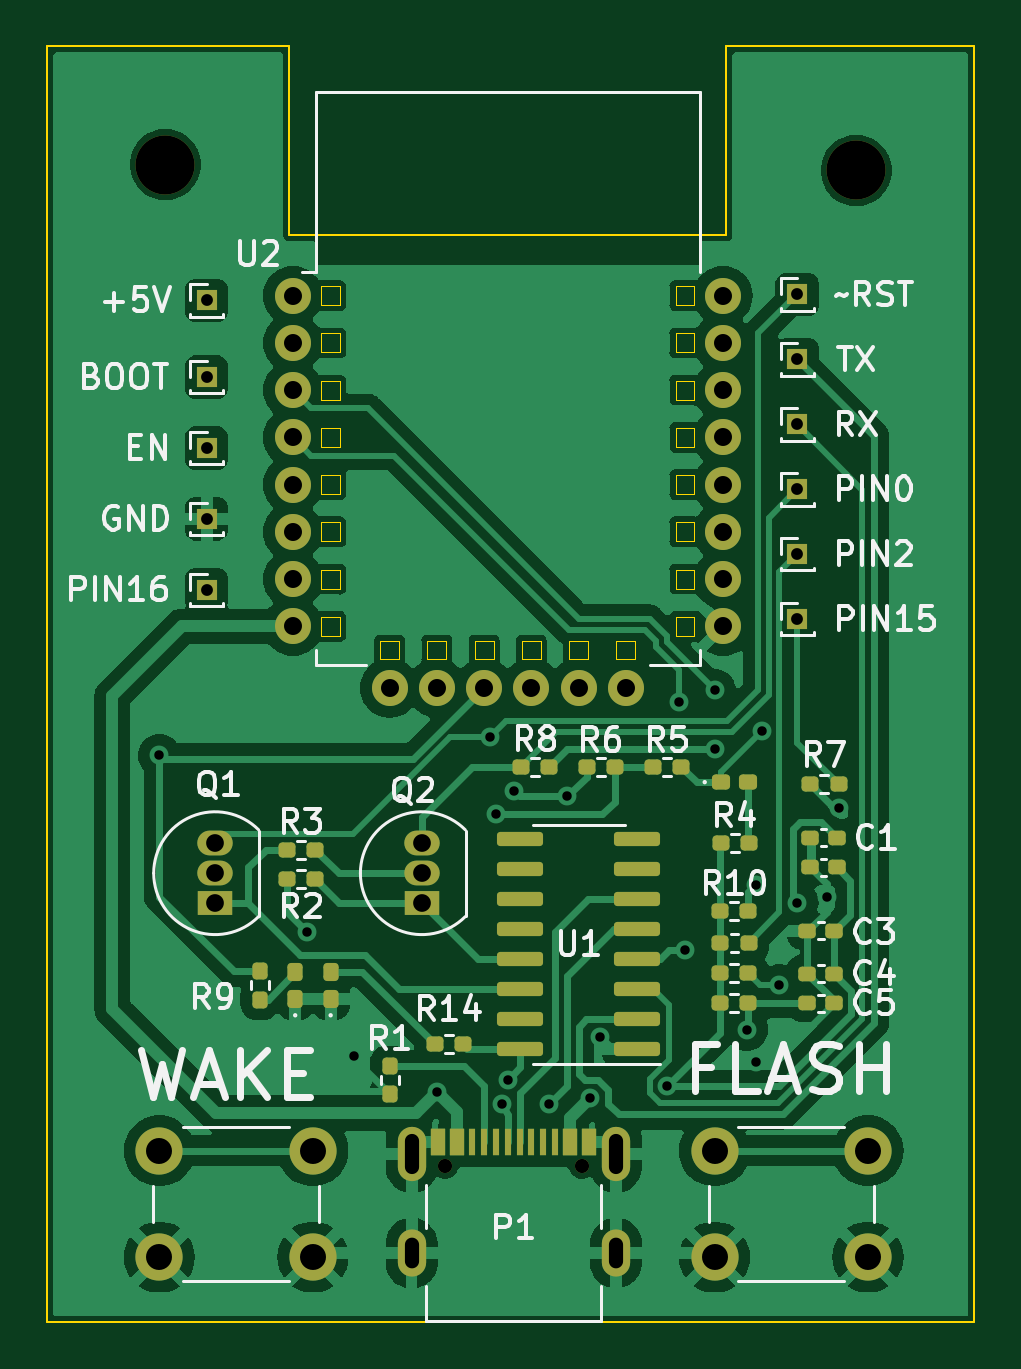
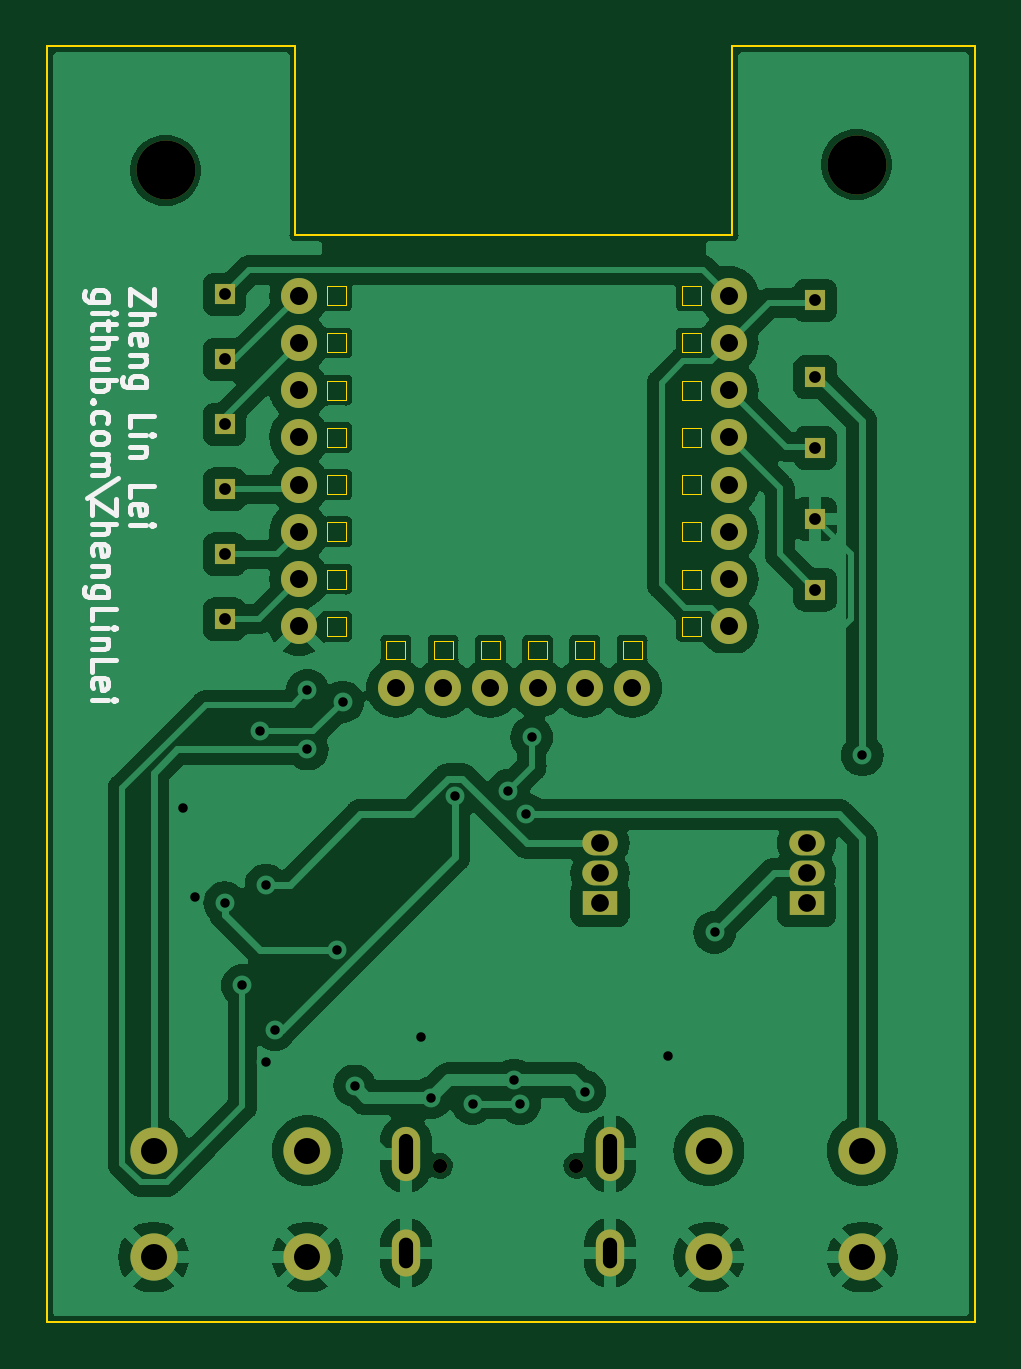
Circuit board: 11 layer files. Board 39.2 x 54.0 mm.
- bottom_copper: esp32_programmer-B_Cu.gbr (123442 bytes)
- bottom_mask: esp32_programmer-B_Mask.gbr (2538 bytes)
- paste: esp32_programmer-B_Paste.gbr (459 bytes)
- bottom_silk: esp32_programmer-B_Silkscreen.gbr (13823 bytes)
- outline: esp32_programmer-Edge_Cuts.gbr (5302 bytes)
- top_copper: esp32_programmer-F_Cu.gbr (116513 bytes)
- top_mask: esp32_programmer-F_Mask.gbr (6396 bytes)
- paste: esp32_programmer-F_Paste.gbr (4314 bytes)
- top_silk: esp32_programmer-F_Silkscreen.gbr (50979 bytes)
- drill: esp32_programmer-NPTH-drl.gbr (739 bytes)
- drill: esp32_programmer-PTH-drl.gbr (3190 bytes)

=== bottom_copper: esp32_programmer-B_Cu.gbr (123442 bytes, source omitted) ===
=== bottom_mask: esp32_programmer-B_Mask.gbr ===
%TF.GenerationSoftware,KiCad,Pcbnew,7.0.9*%
%TF.CreationDate,2024-01-07T11:32:02+01:00*%
%TF.ProjectId,esp32_programmer,65737033-325f-4707-926f-6772616d6d65,rev?*%
%TF.SameCoordinates,Original*%
%TF.FileFunction,Soldermask,Bot*%
%TF.FilePolarity,Negative*%
%FSLAX46Y46*%
G04 Gerber Fmt 4.6, Leading zero omitted, Abs format (unit mm)*
G04 Created by KiCad (PCBNEW 7.0.9) date 2024-01-07 11:32:02*
%MOMM*%
%LPD*%
G01*
G04 APERTURE LIST*
%ADD10R,0.850000X0.850000*%
%ADD11C,2.000000*%
%ADD12R,1.500000X1.050000*%
%ADD13O,1.500000X1.050000*%
%ADD14C,1.524000*%
%ADD15C,0.600000*%
%ADD16O,1.200000X2.300000*%
%ADD17O,1.200000X2.000000*%
%ADD18C,2.500000*%
G04 APERTURE END LIST*
D10*
%TO.C,PIN2*%
X157750000Y-104500000D03*
%TD*%
%TO.C,PIN16*%
X132750000Y-106000000D03*
%TD*%
%TO.C,TX*%
X157750000Y-96250000D03*
%TD*%
D11*
%TO.C,SW2*%
X154250000Y-129750000D03*
X160750000Y-129750000D03*
X154250000Y-134250000D03*
X160750000Y-134250000D03*
%TD*%
D12*
%TO.C,Q2*%
X141860000Y-119270000D03*
D13*
X141860000Y-118000000D03*
X141860000Y-116730000D03*
%TD*%
D14*
%TO.C,U2*%
X136400000Y-93550000D03*
X136400000Y-95550000D03*
X136400000Y-97550000D03*
X136400000Y-99550000D03*
X136400000Y-101550000D03*
X136400000Y-103550000D03*
X136400000Y-105550000D03*
X136400000Y-107550000D03*
X140500000Y-110150000D03*
X142500000Y-110150000D03*
X144500000Y-110150000D03*
X146500000Y-110150000D03*
X148500000Y-110150000D03*
X150500000Y-110150000D03*
X154600000Y-107550000D03*
X154600000Y-105550000D03*
X154600000Y-103550000D03*
X154600000Y-101550000D03*
X154600000Y-99550000D03*
X154600000Y-97550000D03*
X154600000Y-95550000D03*
X154600000Y-93550000D03*
%TD*%
D10*
%TO.C,BOOT*%
X132750000Y-97000000D03*
%TD*%
D15*
%TO.C,P1*%
X142860000Y-130385000D03*
X148640000Y-130385000D03*
D16*
X141425000Y-129885000D03*
D17*
X141425000Y-134085000D03*
D16*
X150075000Y-129885000D03*
D17*
X150075000Y-134085000D03*
%TD*%
D10*
%TO.C,EN*%
X132750000Y-100000000D03*
%TD*%
D18*
%TO.C,H13*%
X160250000Y-88250000D03*
%TD*%
D10*
%TO.C,RX*%
X157750000Y-99000000D03*
%TD*%
%TO.C,~RST*%
X157750000Y-93500000D03*
%TD*%
%TO.C,PIN15*%
X157750000Y-107250000D03*
%TD*%
D12*
%TO.C,Q1*%
X133110000Y-119270000D03*
D13*
X133110000Y-118000000D03*
X133110000Y-116730000D03*
%TD*%
D10*
%TO.C,PIN0*%
X157750000Y-101750000D03*
%TD*%
D18*
%TO.C,H12*%
X131000000Y-88000000D03*
%TD*%
D11*
%TO.C,SW1*%
X137250000Y-134250000D03*
X130750000Y-134250000D03*
X137250000Y-129750000D03*
X130750000Y-129750000D03*
%TD*%
D10*
%TO.C,GND*%
X132750000Y-103000000D03*
%TD*%
%TO.C,+5V*%
X132750000Y-93750000D03*
%TD*%
M02*

=== paste: esp32_programmer-B_Paste.gbr ===
%TF.GenerationSoftware,KiCad,Pcbnew,7.0.9*%
%TF.CreationDate,2024-01-07T11:32:02+01:00*%
%TF.ProjectId,esp32_programmer,65737033-325f-4707-926f-6772616d6d65,rev?*%
%TF.SameCoordinates,Original*%
%TF.FileFunction,Paste,Bot*%
%TF.FilePolarity,Positive*%
%FSLAX46Y46*%
G04 Gerber Fmt 4.6, Leading zero omitted, Abs format (unit mm)*
G04 Created by KiCad (PCBNEW 7.0.9) date 2024-01-07 11:32:02*
%MOMM*%
%LPD*%
G01*
G04 APERTURE LIST*
G04 APERTURE END LIST*
M02*

=== bottom_silk: esp32_programmer-B_Silkscreen.gbr (13823 bytes, source omitted) ===
=== outline: esp32_programmer-Edge_Cuts.gbr ===
%TF.GenerationSoftware,KiCad,Pcbnew,7.0.9*%
%TF.CreationDate,2024-01-07T11:32:02+01:00*%
%TF.ProjectId,esp32_programmer,65737033-325f-4707-926f-6772616d6d65,rev?*%
%TF.SameCoordinates,Original*%
%TF.FileFunction,Profile,NP*%
%FSLAX46Y46*%
G04 Gerber Fmt 4.6, Leading zero omitted, Abs format (unit mm)*
G04 Created by KiCad (PCBNEW 7.0.9) date 2024-01-07 11:32:02*
%MOMM*%
%LPD*%
G01*
G04 APERTURE LIST*
%TA.AperFunction,Profile*%
%ADD10C,0.100000*%
%TD*%
%TA.AperFunction,Profile*%
%ADD11C,0.050000*%
%TD*%
G04 APERTURE END LIST*
D10*
X136250000Y-91000000D02*
X154750000Y-91000000D01*
X154750000Y-83000000D01*
X165250000Y-83000000D01*
X165250000Y-137000000D01*
X126000000Y-137000000D01*
X126000000Y-83000000D01*
X136250000Y-83000000D01*
X136250000Y-91000000D01*
D11*
%TO.C,U2*%
X137600000Y-93150000D02*
X138400000Y-93150000D01*
X138400000Y-93150000D02*
X138400000Y-93950000D01*
X138400000Y-93950000D02*
X137600000Y-93950000D01*
X137600000Y-93950000D02*
X137600000Y-93150000D01*
X137600000Y-95150000D02*
X138400000Y-95150000D01*
X138400000Y-95150000D02*
X138400000Y-95950000D01*
X138400000Y-95950000D02*
X137600000Y-95950000D01*
X137600000Y-95950000D02*
X137600000Y-95150000D01*
X137600000Y-97150000D02*
X138400000Y-97150000D01*
X138400000Y-97150000D02*
X138400000Y-97950000D01*
X138400000Y-97950000D02*
X137600000Y-97950000D01*
X137600000Y-97950000D02*
X137600000Y-97150000D01*
X137600000Y-99150000D02*
X138400000Y-99150000D01*
X138400000Y-99150000D02*
X138400000Y-99950000D01*
X138400000Y-99950000D02*
X137600000Y-99950000D01*
X137600000Y-99950000D02*
X137600000Y-99150000D01*
X137600000Y-101150000D02*
X138400000Y-101150000D01*
X138400000Y-101150000D02*
X138400000Y-101950000D01*
X138400000Y-101950000D02*
X137600000Y-101950000D01*
X137600000Y-101950000D02*
X137600000Y-101150000D01*
X137600000Y-103150000D02*
X138400000Y-103150000D01*
X138400000Y-103150000D02*
X138400000Y-103950000D01*
X138400000Y-103950000D02*
X137600000Y-103950000D01*
X137600000Y-103950000D02*
X137600000Y-103150000D01*
X137600000Y-105150000D02*
X138400000Y-105150000D01*
X138400000Y-105150000D02*
X138400000Y-105950000D01*
X138400000Y-105950000D02*
X137600000Y-105950000D01*
X137600000Y-105950000D02*
X137600000Y-105150000D01*
X137600000Y-107150000D02*
X138400000Y-107150000D01*
X138400000Y-107150000D02*
X138400000Y-107950000D01*
X138400000Y-107950000D02*
X137600000Y-107950000D01*
X137600000Y-107950000D02*
X137600000Y-107150000D01*
X140100000Y-108950000D02*
X140900000Y-108950000D01*
X140900000Y-108950000D02*
X140900000Y-108150000D01*
X140900000Y-108150000D02*
X140100000Y-108150000D01*
X140100000Y-108150000D02*
X140100000Y-108950000D01*
X142100000Y-108950000D02*
X142900000Y-108950000D01*
X142900000Y-108950000D02*
X142900000Y-108150000D01*
X142900000Y-108150000D02*
X142100000Y-108150000D01*
X142100000Y-108150000D02*
X142100000Y-108950000D01*
X144100000Y-108950000D02*
X144900000Y-108950000D01*
X144900000Y-108950000D02*
X144900000Y-108150000D01*
X144900000Y-108150000D02*
X144100000Y-108150000D01*
X144100000Y-108150000D02*
X144100000Y-108950000D01*
X146100000Y-108950000D02*
X146900000Y-108950000D01*
X146900000Y-108950000D02*
X146900000Y-108150000D01*
X146900000Y-108150000D02*
X146100000Y-108150000D01*
X146100000Y-108150000D02*
X146100000Y-108950000D01*
X148100000Y-108950000D02*
X148900000Y-108950000D01*
X148900000Y-108950000D02*
X148900000Y-108150000D01*
X148900000Y-108150000D02*
X148100000Y-108150000D01*
X148100000Y-108150000D02*
X148100000Y-108950000D01*
X150100000Y-108950000D02*
X150900000Y-108950000D01*
X150900000Y-108950000D02*
X150900000Y-108150000D01*
X150900000Y-108150000D02*
X150100000Y-108150000D01*
X150100000Y-108150000D02*
X150100000Y-108950000D01*
X152600000Y-93150000D02*
X153400000Y-93150000D01*
X153400000Y-93150000D02*
X153400000Y-93950000D01*
X153400000Y-93950000D02*
X152600000Y-93950000D01*
X152600000Y-93950000D02*
X152600000Y-93150000D01*
X152600000Y-95150000D02*
X153400000Y-95150000D01*
X153400000Y-95150000D02*
X153400000Y-95950000D01*
X153400000Y-95950000D02*
X152600000Y-95950000D01*
X152600000Y-95950000D02*
X152600000Y-95150000D01*
X152600000Y-97150000D02*
X153400000Y-97150000D01*
X153400000Y-97150000D02*
X153400000Y-97950000D01*
X153400000Y-97950000D02*
X152600000Y-97950000D01*
X152600000Y-97950000D02*
X152600000Y-97150000D01*
X152600000Y-99150000D02*
X153400000Y-99150000D01*
X153400000Y-99150000D02*
X153400000Y-99950000D01*
X153400000Y-99950000D02*
X152600000Y-99950000D01*
X152600000Y-99950000D02*
X152600000Y-99150000D01*
X152600000Y-101150000D02*
X153400000Y-101150000D01*
X153400000Y-101150000D02*
X153400000Y-101950000D01*
X153400000Y-101950000D02*
X152600000Y-101950000D01*
X152600000Y-101950000D02*
X152600000Y-101150000D01*
X152600000Y-103150000D02*
X153400000Y-103150000D01*
X153400000Y-103150000D02*
X153400000Y-103950000D01*
X153400000Y-103950000D02*
X152600000Y-103950000D01*
X152600000Y-103950000D02*
X152600000Y-103150000D01*
X152600000Y-105150000D02*
X153400000Y-105150000D01*
X153400000Y-105150000D02*
X153400000Y-105950000D01*
X153400000Y-105950000D02*
X152600000Y-105950000D01*
X152600000Y-105950000D02*
X152600000Y-105150000D01*
X152600000Y-107150000D02*
X153400000Y-107150000D01*
X153400000Y-107150000D02*
X153400000Y-107950000D01*
X153400000Y-107950000D02*
X152600000Y-107950000D01*
X152600000Y-107950000D02*
X152600000Y-107150000D01*
%TD*%
M02*

=== top_copper: esp32_programmer-F_Cu.gbr (116513 bytes, source omitted) ===
=== top_mask: esp32_programmer-F_Mask.gbr (6396 bytes, source omitted) ===
=== paste: esp32_programmer-F_Paste.gbr ===
%TF.GenerationSoftware,KiCad,Pcbnew,7.0.9*%
%TF.CreationDate,2024-01-07T11:32:02+01:00*%
%TF.ProjectId,esp32_programmer,65737033-325f-4707-926f-6772616d6d65,rev?*%
%TF.SameCoordinates,Original*%
%TF.FileFunction,Paste,Top*%
%TF.FilePolarity,Positive*%
%FSLAX46Y46*%
G04 Gerber Fmt 4.6, Leading zero omitted, Abs format (unit mm)*
G04 Created by KiCad (PCBNEW 7.0.9) date 2024-01-07 11:32:02*
%MOMM*%
%LPD*%
G01*
G04 APERTURE LIST*
G04 Aperture macros list*
%AMRoundRect*
0 Rectangle with rounded corners*
0 $1 Rounding radius*
0 $2 $3 $4 $5 $6 $7 $8 $9 X,Y pos of 4 corners*
0 Add a 4 corners polygon primitive as box body*
4,1,4,$2,$3,$4,$5,$6,$7,$8,$9,$2,$3,0*
0 Add four circle primitives for the rounded corners*
1,1,$1+$1,$2,$3*
1,1,$1+$1,$4,$5*
1,1,$1+$1,$6,$7*
1,1,$1+$1,$8,$9*
0 Add four rect primitives between the rounded corners*
20,1,$1+$1,$2,$3,$4,$5,0*
20,1,$1+$1,$4,$5,$6,$7,0*
20,1,$1+$1,$6,$7,$8,$9,0*
20,1,$1+$1,$8,$9,$2,$3,0*%
G04 Aperture macros list end*
%ADD10RoundRect,0.160000X0.160000X-0.222500X0.160000X0.222500X-0.160000X0.222500X-0.160000X-0.222500X0*%
%ADD11RoundRect,0.160000X-0.222500X-0.160000X0.222500X-0.160000X0.222500X0.160000X-0.222500X0.160000X0*%
%ADD12RoundRect,0.160000X0.197500X0.160000X-0.197500X0.160000X-0.197500X-0.160000X0.197500X-0.160000X0*%
%ADD13RoundRect,0.160000X-0.160000X0.197500X-0.160000X-0.197500X0.160000X-0.197500X0.160000X0.197500X0*%
%ADD14RoundRect,0.160000X-0.197500X-0.160000X0.197500X-0.160000X0.197500X0.160000X-0.197500X0.160000X0*%
%ADD15RoundRect,0.155000X-0.212500X-0.155000X0.212500X-0.155000X0.212500X0.155000X-0.212500X0.155000X0*%
%ADD16RoundRect,0.150000X0.825000X0.150000X-0.825000X0.150000X-0.825000X-0.150000X0.825000X-0.150000X0*%
%ADD17R,0.600000X1.160000*%
%ADD18R,0.300000X1.160000*%
G04 APERTURE END LIST*
D10*
%TO.C,D3*%
X138000000Y-123322500D03*
X138000000Y-122177500D03*
%TD*%
D11*
%TO.C,D1*%
X154528598Y-114145646D03*
X155673598Y-114145646D03*
%TD*%
D12*
%TO.C,R14*%
X143597500Y-125250000D03*
X142402500Y-125250000D03*
%TD*%
D13*
%TO.C,R1*%
X140500000Y-126152500D03*
X140500000Y-127347500D03*
%TD*%
D12*
%TO.C,R6*%
X150033973Y-113500000D03*
X148838973Y-113500000D03*
%TD*%
D14*
%TO.C,R3*%
X136152500Y-117000000D03*
X137347500Y-117000000D03*
%TD*%
%TO.C,R4*%
X154511533Y-116732859D03*
X155706533Y-116732859D03*
%TD*%
D13*
%TO.C,R9*%
X135000000Y-122152500D03*
X135000000Y-123347500D03*
%TD*%
D15*
%TO.C,C1*%
X158286771Y-116500000D03*
X159421771Y-116500000D03*
%TD*%
D14*
%TO.C,R8*%
X146067814Y-113500000D03*
X147262814Y-113500000D03*
%TD*%
D16*
%TO.C,U1*%
X150975000Y-125445000D03*
X150975000Y-124175000D03*
X150975000Y-122905000D03*
X150975000Y-121635000D03*
X150975000Y-120365000D03*
X150975000Y-119095000D03*
X150975000Y-117825000D03*
X150975000Y-116555000D03*
X146025000Y-116555000D03*
X146025000Y-117825000D03*
X146025000Y-119095000D03*
X146025000Y-120365000D03*
X146025000Y-121635000D03*
X146025000Y-122905000D03*
X146025000Y-124175000D03*
X146025000Y-125445000D03*
%TD*%
D14*
%TO.C,R10*%
X154488229Y-119605610D03*
X155683229Y-119605610D03*
%TD*%
D17*
%TO.C,P1*%
X142550000Y-129365000D03*
X143350000Y-129365000D03*
D18*
X144500000Y-129365000D03*
X145500000Y-129365000D03*
X146000000Y-129365000D03*
X147000000Y-129365000D03*
D17*
X148150000Y-129365000D03*
X148950000Y-129365000D03*
X148950000Y-129365000D03*
X148150000Y-129365000D03*
D18*
X147500000Y-129365000D03*
X146500000Y-129365000D03*
X145000000Y-129365000D03*
X144000000Y-129365000D03*
D17*
X143350000Y-129365000D03*
X142550000Y-129365000D03*
%TD*%
D10*
%TO.C,D2*%
X136500000Y-123322500D03*
X136500000Y-122177500D03*
%TD*%
D12*
%TO.C,R5*%
X152847500Y-113500000D03*
X151652500Y-113500000D03*
%TD*%
D15*
%TO.C,C2*%
X158286771Y-117750000D03*
X159421771Y-117750000D03*
%TD*%
D14*
%TO.C,R12*%
X154484496Y-122236341D03*
X155679496Y-122236341D03*
%TD*%
D15*
%TO.C,C4*%
X158182500Y-122250000D03*
X159317500Y-122250000D03*
%TD*%
D12*
%TO.C,R7*%
X159500000Y-114236187D03*
X158305000Y-114236187D03*
%TD*%
D14*
%TO.C,R11*%
X154500000Y-120965346D03*
X155695000Y-120965346D03*
%TD*%
D12*
%TO.C,R2*%
X137347500Y-118250000D03*
X136152500Y-118250000D03*
%TD*%
D14*
%TO.C,R13*%
X154478195Y-123500000D03*
X155673195Y-123500000D03*
%TD*%
D15*
%TO.C,C5*%
X158182500Y-123500000D03*
X159317500Y-123500000D03*
%TD*%
%TO.C,C3*%
X158182500Y-120440000D03*
X159317500Y-120440000D03*
%TD*%
M02*

=== top_silk: esp32_programmer-F_Silkscreen.gbr (50979 bytes, source omitted) ===
=== drill: esp32_programmer-NPTH-drl.gbr ===
%TF.GenerationSoftware,KiCad,Pcbnew,7.0.9*%
%TF.CreationDate,2024-01-07T11:32:03+01:00*%
%TF.ProjectId,esp32_programmer,65737033-325f-4707-926f-6772616d6d65,rev?*%
%TF.SameCoordinates,Original*%
%TF.FileFunction,NonPlated,1,2,NPTH,Drill*%
%TF.FilePolarity,Positive*%
%FSLAX46Y46*%
G04 Gerber Fmt 4.6, Leading zero omitted, Abs format (unit mm)*
G04 Created by KiCad (PCBNEW 7.0.9) date 2024-01-07 11:32:03*
%MOMM*%
%LPD*%
G01*
G04 APERTURE LIST*
%TA.AperFunction,ComponentDrill*%
%ADD10C,0.600000*%
%TD*%
%TA.AperFunction,ComponentDrill*%
%ADD11C,2.500000*%
%TD*%
G04 APERTURE END LIST*
D10*
%TO.C,P1*%
X142860000Y-130385000D03*
X148640000Y-130385000D03*
D11*
%TO.C,H12*%
X131000000Y-88000000D03*
%TO.C,H13*%
X160250000Y-88250000D03*
M02*

=== drill: esp32_programmer-PTH-drl.gbr ===
%TF.GenerationSoftware,KiCad,Pcbnew,7.0.9*%
%TF.CreationDate,2024-01-07T11:32:03+01:00*%
%TF.ProjectId,esp32_programmer,65737033-325f-4707-926f-6772616d6d65,rev?*%
%TF.SameCoordinates,Original*%
%TF.FileFunction,Plated,1,2,PTH,Mixed*%
%TF.FilePolarity,Positive*%
%FSLAX46Y46*%
G04 Gerber Fmt 4.6, Leading zero omitted, Abs format (unit mm)*
G04 Created by KiCad (PCBNEW 7.0.9) date 2024-01-07 11:32:03*
%MOMM*%
%LPD*%
G01*
G04 APERTURE LIST*
%TA.AperFunction,ViaDrill*%
%ADD10C,0.400000*%
%TD*%
%TA.AperFunction,ComponentDrill*%
%ADD11C,0.500000*%
%TD*%
G04 aperture for slot hole*
%TA.AperFunction,ComponentDrill*%
%ADD12O,0.600000X1.700000*%
%TD*%
G04 aperture for slot hole*
%TA.AperFunction,ComponentDrill*%
%ADD13O,0.600000X1.300000*%
%TD*%
%TA.AperFunction,ComponentDrill*%
%ADD14C,0.750000*%
%TD*%
%TA.AperFunction,ComponentDrill*%
%ADD15C,0.762000*%
%TD*%
%TA.AperFunction,ComponentDrill*%
%ADD16C,1.100000*%
%TD*%
G04 APERTURE END LIST*
D10*
X130750000Y-113000000D03*
X137000000Y-120500000D03*
X139000000Y-125750000D03*
X142500000Y-127250000D03*
X144750000Y-112250000D03*
X145000000Y-115500000D03*
X145250000Y-127750000D03*
X145500000Y-126750000D03*
X145750000Y-114500000D03*
X147250000Y-127750000D03*
X148000000Y-114750000D03*
X149000000Y-127500000D03*
X149420372Y-124924500D03*
X152250000Y-127000000D03*
X152750000Y-110750000D03*
X153000000Y-121250000D03*
X154250000Y-110250000D03*
X154250000Y-112750000D03*
X155619243Y-124626664D03*
X156000000Y-118500000D03*
X156000000Y-126000000D03*
X156250000Y-112000500D03*
X157000000Y-122750000D03*
X157750000Y-119250000D03*
X159000000Y-119000000D03*
X159500000Y-115250000D03*
D11*
%TO.C,+5V*%
X132750000Y-93750000D03*
%TO.C,BOOT*%
X132750000Y-97000000D03*
%TO.C,EN*%
X132750000Y-100000000D03*
%TO.C,GND*%
X132750000Y-103000000D03*
%TO.C,PIN16*%
X132750000Y-106000000D03*
%TO.C,~RST*%
X157750000Y-93500000D03*
%TO.C,TX*%
X157750000Y-96250000D03*
%TO.C,RX*%
X157750000Y-99000000D03*
%TO.C,PIN0*%
X157750000Y-101750000D03*
%TO.C,PIN2*%
X157750000Y-104500000D03*
%TO.C,PIN15*%
X157750000Y-107250000D03*
D12*
%TO.C,P1*%
X141425000Y-129885000D03*
D13*
X141425000Y-134085000D03*
D12*
X150075000Y-129885000D03*
D13*
X150075000Y-134085000D03*
D14*
%TO.C,Q1*%
X133110000Y-116730000D03*
X133110000Y-118000000D03*
X133110000Y-119270000D03*
%TO.C,Q2*%
X141860000Y-116730000D03*
X141860000Y-118000000D03*
X141860000Y-119270000D03*
D15*
%TO.C,U2*%
X136400000Y-93550000D03*
X136400000Y-95550000D03*
X136400000Y-97550000D03*
X136400000Y-99550000D03*
X136400000Y-101550000D03*
X136400000Y-103550000D03*
X136400000Y-105550000D03*
X136400000Y-107550000D03*
X140500000Y-110150000D03*
X142500000Y-110150000D03*
X144500000Y-110150000D03*
X146500000Y-110150000D03*
X148500000Y-110150000D03*
X150500000Y-110150000D03*
X154600000Y-93550000D03*
X154600000Y-95550000D03*
X154600000Y-97550000D03*
X154600000Y-99550000D03*
X154600000Y-101550000D03*
X154600000Y-103550000D03*
X154600000Y-105550000D03*
X154600000Y-107550000D03*
D16*
%TO.C,SW1*%
X130750000Y-129750000D03*
X130750000Y-134250000D03*
X137250000Y-129750000D03*
X137250000Y-134250000D03*
%TO.C,SW2*%
X154250000Y-129750000D03*
X154250000Y-134250000D03*
X160750000Y-129750000D03*
X160750000Y-134250000D03*
M02*
